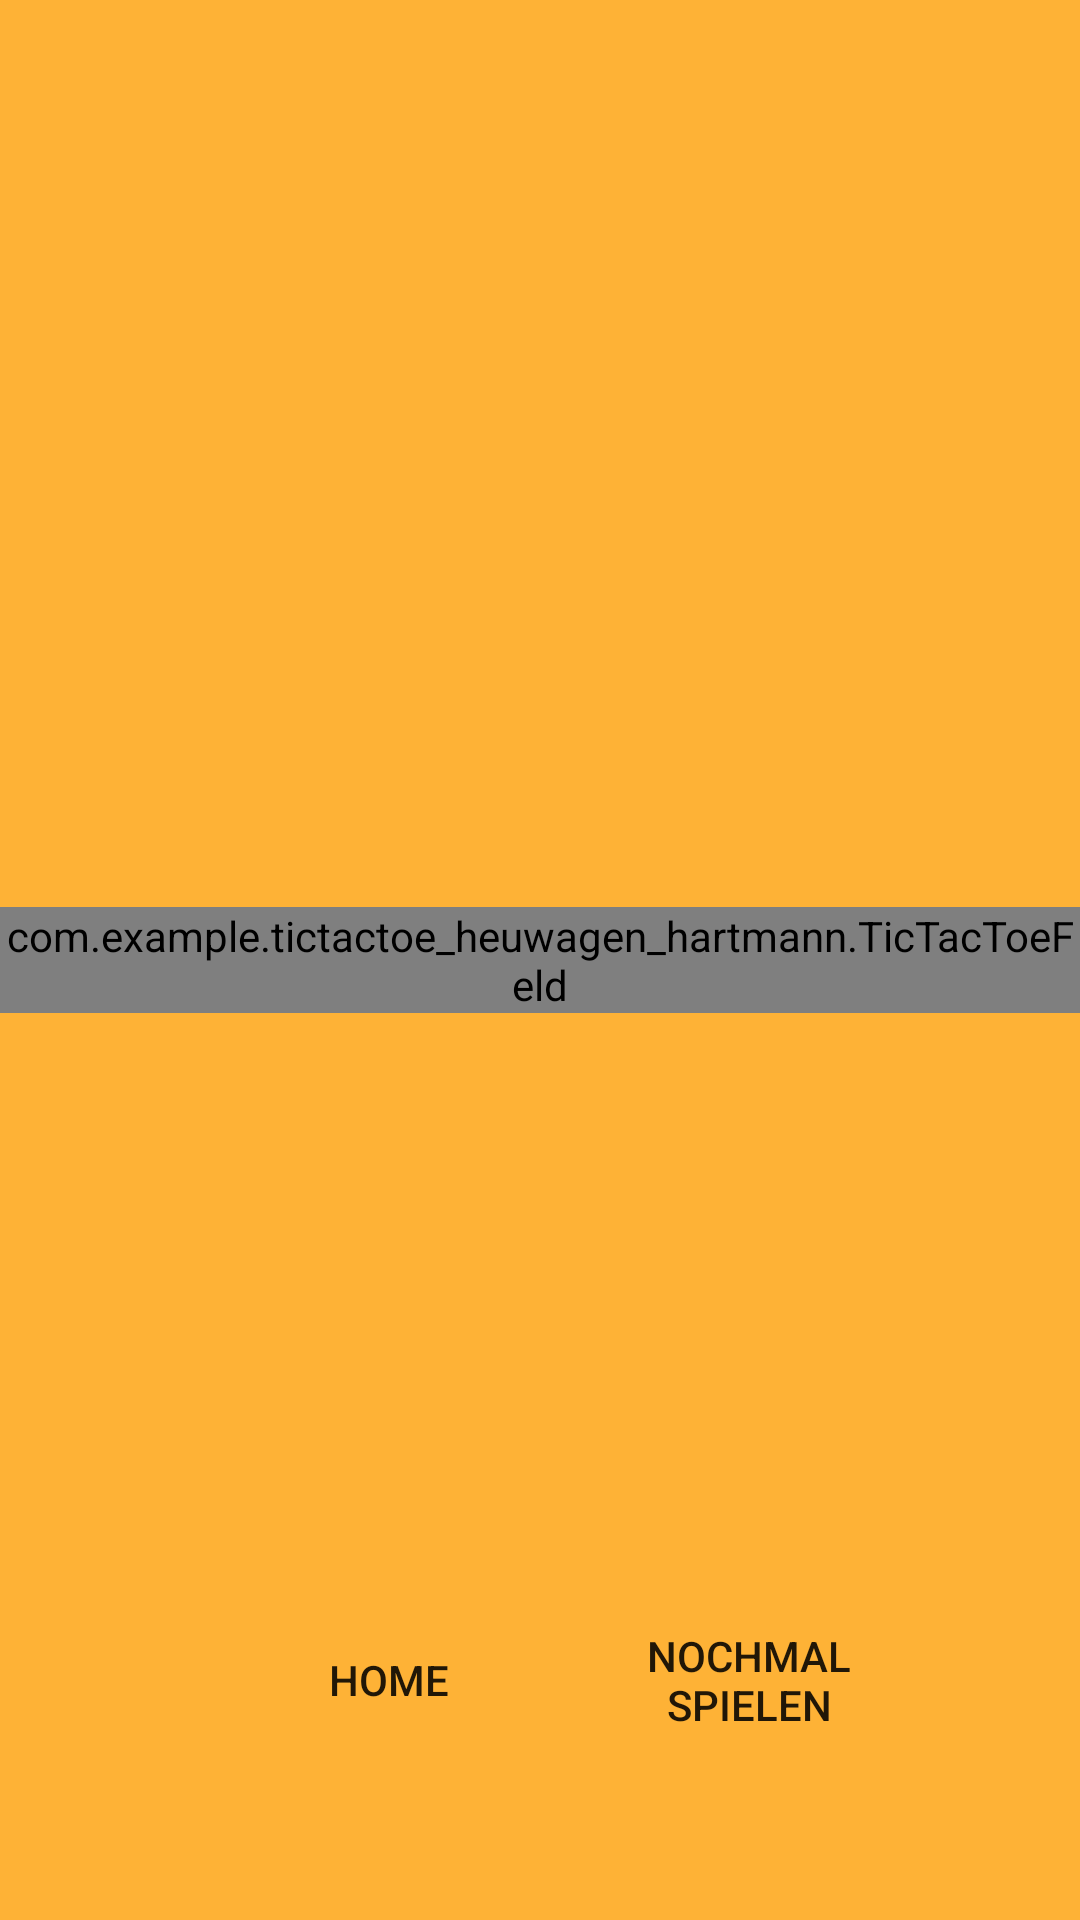

Produce the Android XML layout that renders to this screen, including the resource entries it uses.
<!-- AndroidManifest.xml: application theme Theme.TicTacToe_Heuwagen_Hartmann -->
<!-- res/layout/spiel_bild.xml -->
<?xml version="1.0" encoding="utf-8"?>
<androidx.constraintlayout.widget.ConstraintLayout xmlns:android="http://schemas.android.com/apk/res/android"
    xmlns:app="http://schemas.android.com/apk/res-auto"
    xmlns:tools="http://schemas.android.com/tools"
    xmlns:custom="http://schemas.android.com/apk/res-auto"
    android:layout_width="match_parent"
    android:layout_height="match_parent"
    tools:context=".spielBild"
    android:background="#feb236">

    <androidx.constraintlayout.widget.ConstraintLayout
        android:id="@+id/constraintLayout"
        android:layout_width="wrap_content"
        android:layout_height="wrap_content"
        android:layout_marginBottom="56dp"
        app:layout_constraintBottom_toBottomOf="parent"
        app:layout_constraintEnd_toEndOf="parent"
        app:layout_constraintHorizontal_bias="0.497"
        app:layout_constraintStart_toStartOf="parent">

        <Button
            android:id="@+id/home_button"
            android:layout_width="100dp"
            android:layout_height="wrap_content"
            android:layout_marginStart="20dp"
            android:background="@drawable/button_spielen"
            android:onClick="homeButtonClick"
            android:text="@string/homeButton"
            app:layout_constraintBottom_toBottomOf="parent"
            app:layout_constraintStart_toStartOf="parent"
            app:layout_constraintTop_toTopOf="parent" />

        <Button
            android:id="@+id/nochmal_spielen_button"
            android:layout_width="100dp"
            android:layout_height="wrap_content"
            android:layout_marginStart="20dp"
            android:background="@drawable/button_spielen"
            android:onClick="nochmalSpielenButtonClick"
            android:text="@string/nochmalSpielen"
            app:layout_constraintBottom_toBottomOf="parent"
            app:layout_constraintEnd_toEndOf="parent"
            app:layout_constraintStart_toEndOf="@+id/home_button"
            app:layout_constraintTop_toTopOf="parent" />

    </androidx.constraintlayout.widget.ConstraintLayout>

    <TextView
        android:id="@+id/spielerBild"
        android:layout_width="wrap_content"
        android:layout_height="wrap_content"
        android:layout_marginTop="68dp"
        android:textSize="34sp"
        android:textStyle="bold"
        app:layout_constraintEnd_toEndOf="parent"
        app:layout_constraintHorizontal_bias="0.498"
        app:layout_constraintStart_toStartOf="parent"
        app:layout_constraintTop_toTopOf="parent" />

    <com.example.tictactoe_heuwagen_hartmann.TicTacToeFeld
        android:id="@+id/ticTacToeFeld"
        android:layout_width="wrap_content"
        android:layout_height="wrap_content"
        app:layout_constraintBottom_toBottomOf="parent"
        app:layout_constraintEnd_toEndOf="parent"
        app:layout_constraintHorizontal_bias="1.0"
        app:layout_constraintStart_toStartOf="parent"
        app:layout_constraintTop_toTopOf="parent"
        custom:feldFarbe="#000000"
        custom:XFarbe="#FF0000"
        custom:OFarbe="#0000FF"
        custom:gewinnLinie="#00FF00"/>
</androidx.constraintlayout.widget.ConstraintLayout>
<!-- resources referenced by this layout -->
<resources>
  <string name="homeButton">Home</string>
  <string name="nochmalSpielen">Nochmal spielen</string>
  <style name="Theme.TicTacToe_Heuwagen_Hartmann" parent="Theme.AppCompat.Light.NoActionBar">
          
          <item name="colorPrimary">@color/purple_500</item>
          <item name="colorPrimaryVariant">@color/purple_700</item>
          <item name="colorOnPrimary">@color/white</item>
          
          <item name="colorSecondary">@color/teal_200</item>
          <item name="colorSecondaryVariant">@color/teal_700</item>
          <item name="colorOnSecondary">@color/black</item>
          
          <item name="android:statusBarColor" tools:targetApi="l">?attr/colorPrimaryVariant</item>
          
      </style>
  <!-- not gathered from this repository: default colours our renderer supplied (Android Studio template values) -->
  <color name="purple_500">#FF6200EE</color>
  <color name="purple_700">#FF3700B3</color>
  <color name="teal_200">#FF03DAC5</color>
  <color name="teal_700">#FF018786</color>
  <color name="black">#FF000000</color>
  <color name="white">#FFFFFFFF</color>
</resources>
